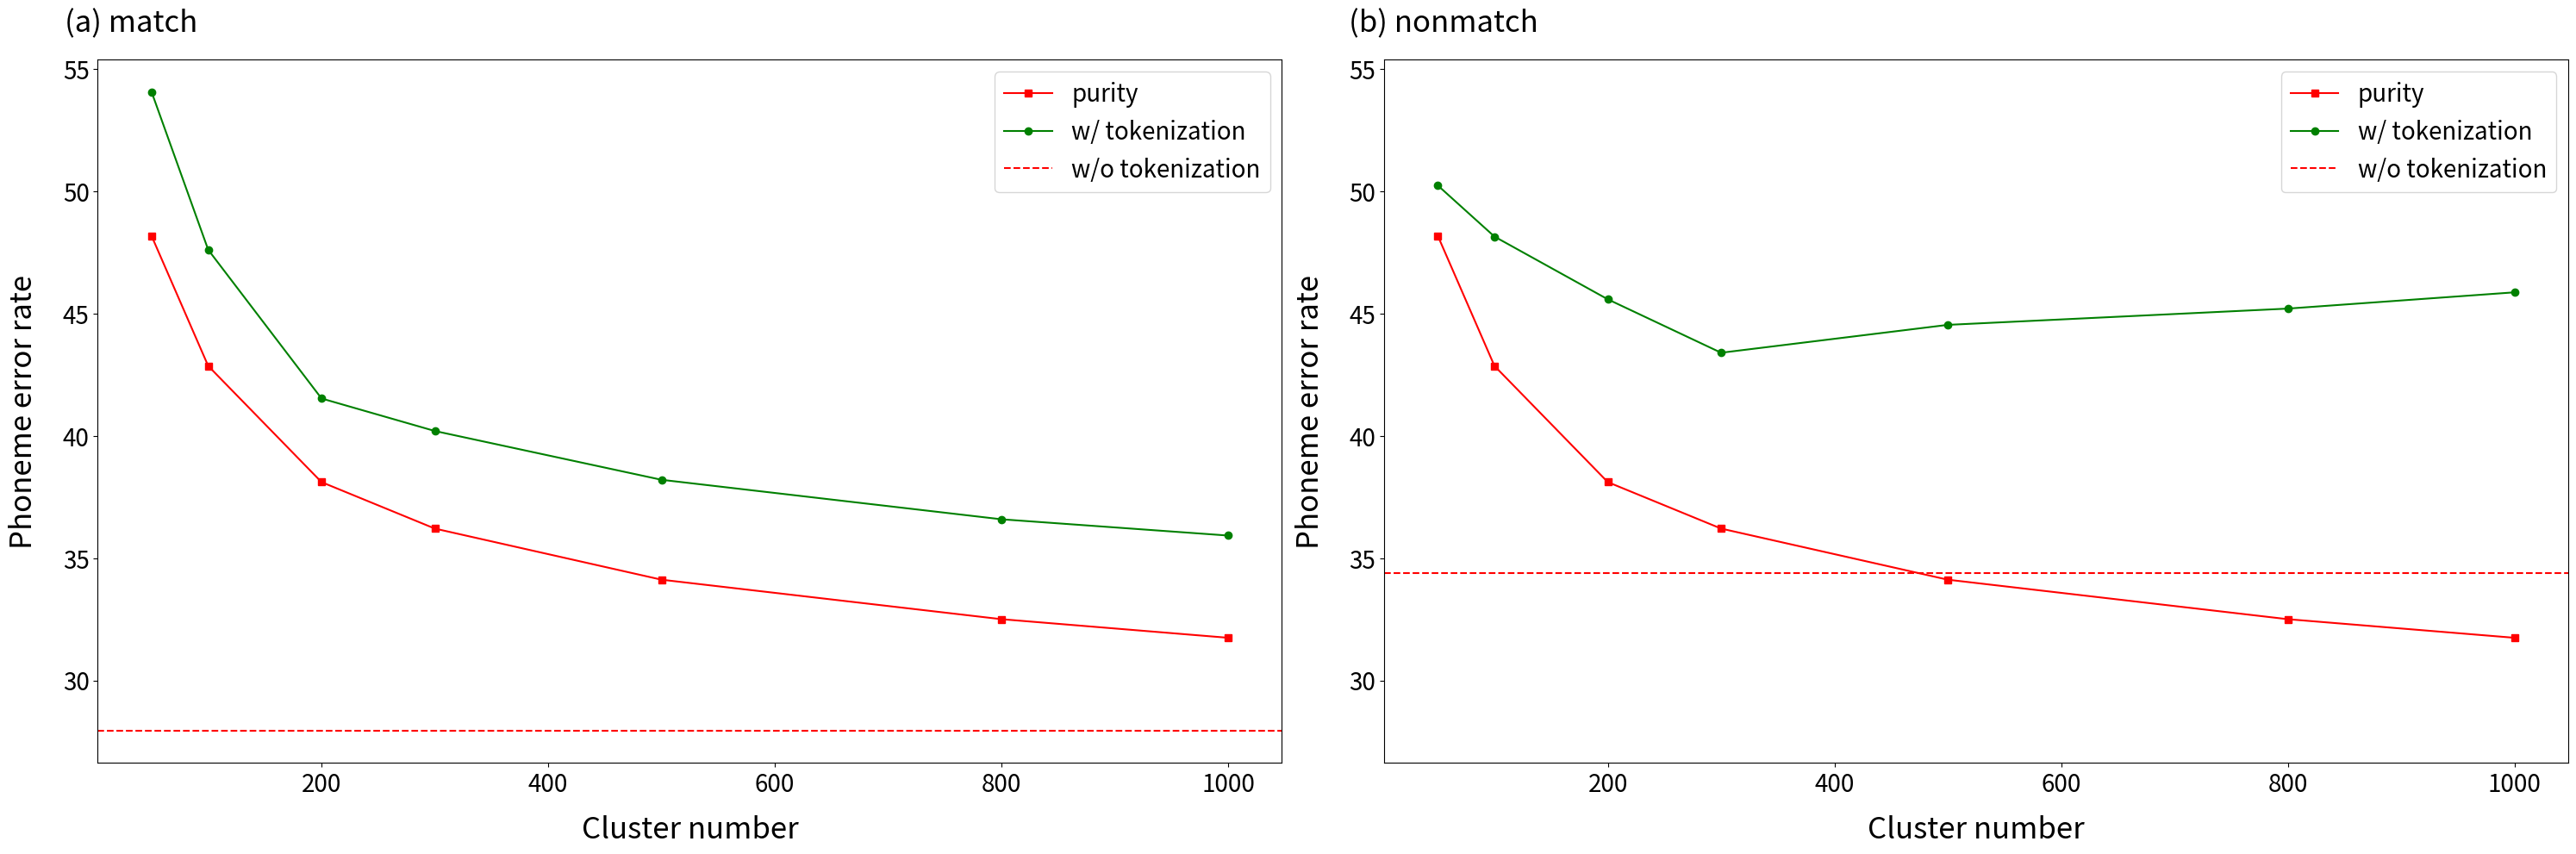

This figure's Python source: (Note: this script raises an exception after producing the figure.)
import matplotlib.pyplot as plt

# X axis
cluster_num = [50,100,200,300,500,800,1000]

# upper bound
upper_bound = [48.18,42.86,38.11,36.21,34.12,32.505,31.745]
# matched gumbel performance
match_gumbel = [54.07,47.61,41.53,40.2,38.205,36.59,35.925]
# match w/o tokenization performance
match_without_token_per = 27.93
# nonmatched gumbel performance
non_match_gumbel = [50.24,48.15,45.585,43.4,44.54,45.205,45.87]
# nonmatch w/o tokenization performance
non_match_without_token_per = 34.4

assert (len(cluster_num) == len(upper_bound) == len(match_gumbel) == len(non_match_gumbel))

# set figure size
plt.figure(figsize=(30, 10),dpi=100,linewidth = 2)
#fig , ax = plt.subplots(1, 2, sharex=True, sharey=True, figsize=(30, 10),dpi=100,linewidth = 2)

######### plot match #########
ax1=plt.subplot(121)

# set figure size
#plt.figure(figsize=(15, 10),dpi=100,linewidth = 2)

# draw a line, mark shape(s-)
plt.plot(cluster_num,upper_bound,'s-',color = 'r', label="purity")
# draw a line, mark shape(o-)
plt.plot(cluster_num,match_gumbel,'o-',color = 'g', label="w/ tokenization")
# draw horiz line 
plt.axhline(y=match_without_token_per, color='r', linestyle='--', label='w/o tokenization')

# set title and the distance to x and y
plt.title("(a) match", x=0.028, y=1.03, fontsize=25)

# set font size
plt.xticks(fontsize=20)
plt.yticks(fontsize=20)

# label the name of x axis (labelpad denote the distance to the figure)
plt.xlabel("Cluster number", fontsize=25, labelpad = 15)
# label the name of y axis (labelpad denote the distance to the figure)
plt.ylabel("Phoneme error rate", fontsize=25, labelpad = 20)

# the name of line
plt.legend(loc="best", fontsize=20)

######### plot nonmatch #########
plt.subplot(122, sharex=ax1, sharey=ax1)

# set figure size
#plt.figure(figsize=(15, 10),dpi=100,linewidth = 2)

# draw a line, mark shape(s-)
plt.plot(cluster_num,upper_bound,'s-',color = 'r', label="purity")
# draw a line, mark shape(o-)
plt.plot(cluster_num,non_match_gumbel,'o-',color = 'g', label="w/ tokenization")
# draw horiz line 
plt.axhline(y=non_match_without_token_per, color='r', linestyle='--', label='w/o tokenization')

# set title and the distance to x and y
plt.title("(b) nonmatch", x=0.05, y=1.03, fontsize=25)

# set font size
plt.xticks(fontsize=20)
plt.yticks(fontsize=20)

# label the name of x axis (labelpad denote the distance to the figure)
plt.xlabel("Cluster number", fontsize=25, labelpad = 15)
# label the name of y axis (labelpad denote the distance to the figure)
plt.ylabel("Phoneme error rate", fontsize=25, labelpad = 20)

# the name of line
plt.legend(loc="best", fontsize=20)

######### output #########
# output the figure
plt.tight_layout()
plt.savefig('/Users/<user>/Desktop/result.png')
#plt.show()
